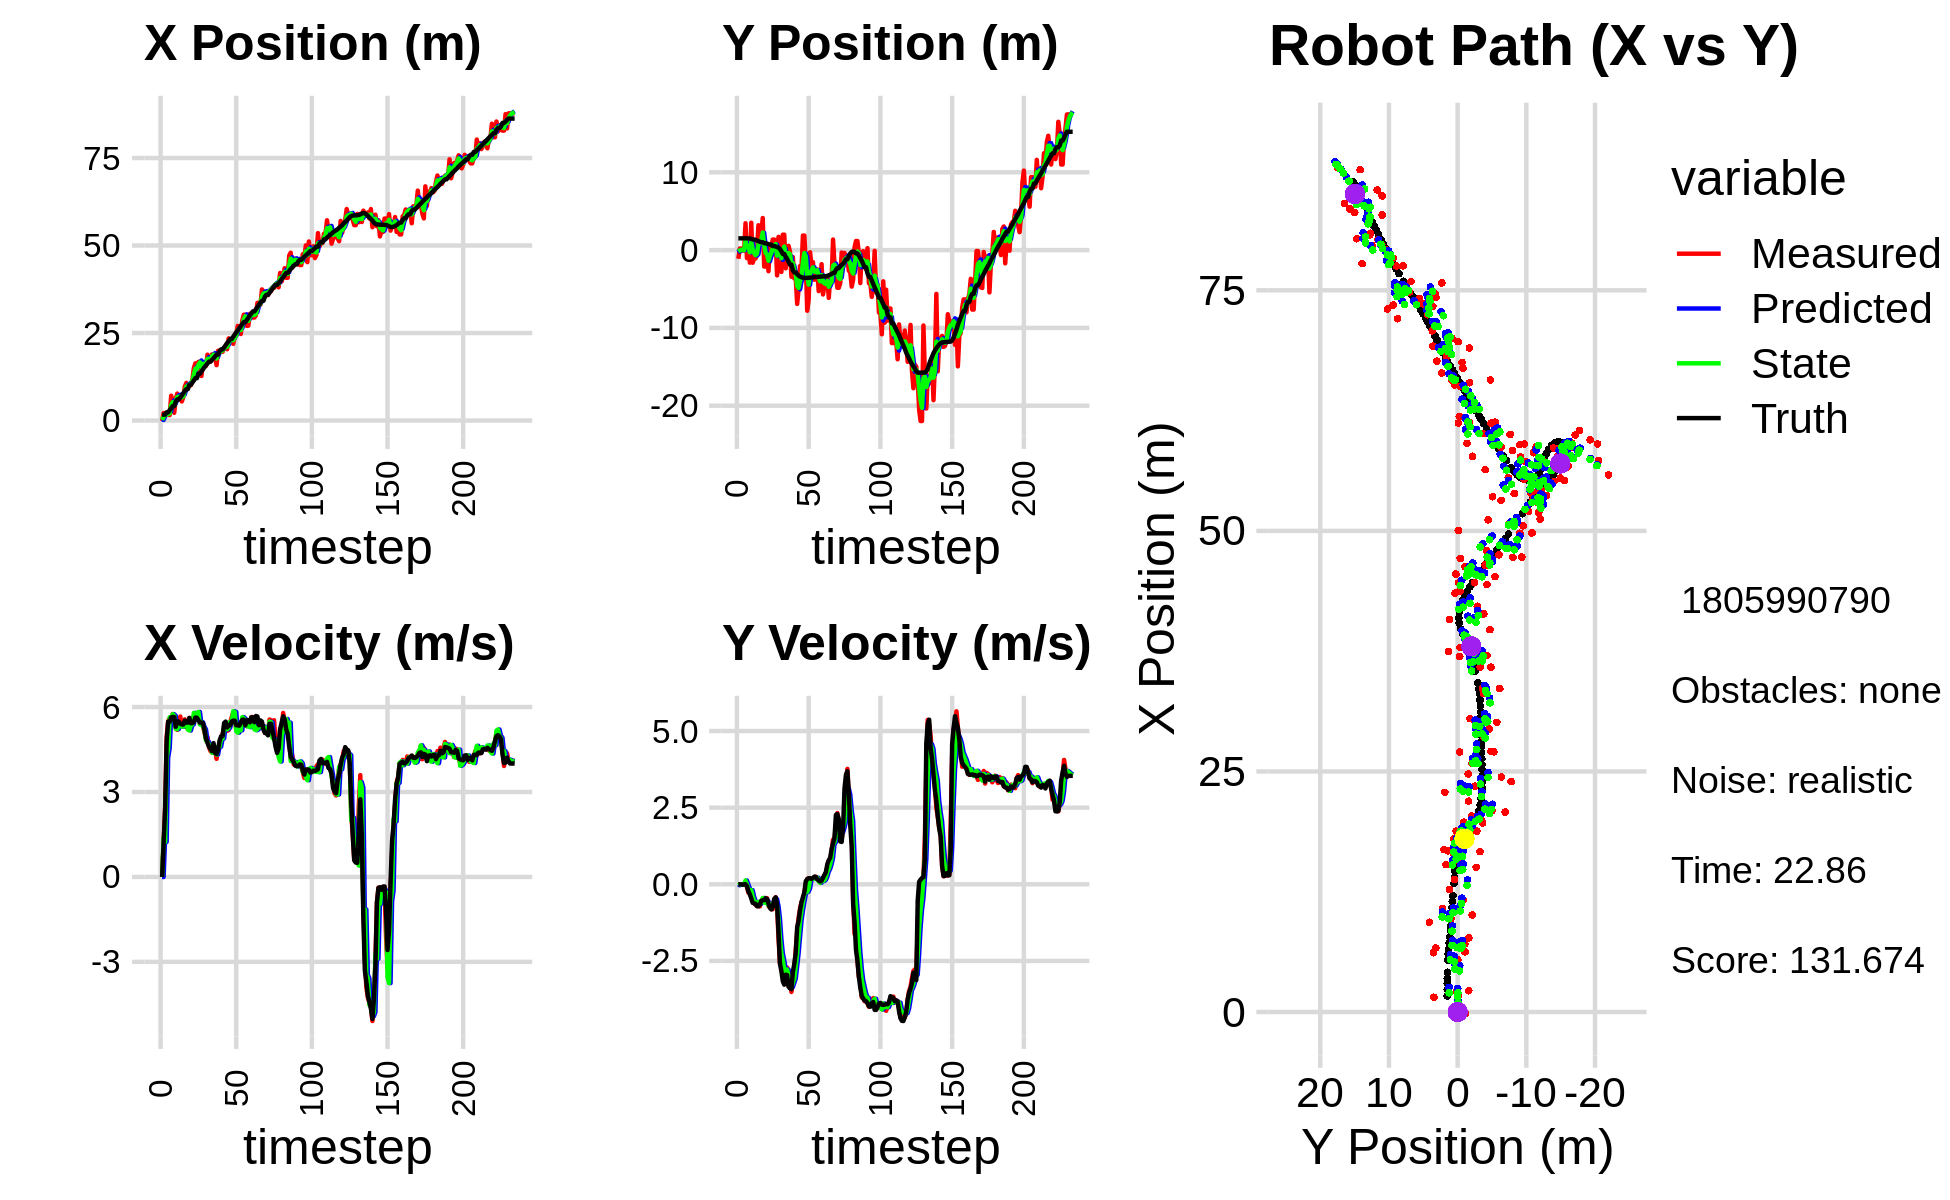

Data behind this chart, as committed beside it:
7.850223780280251029e-01, 2.542480238352172184e-01, 0.000000000000000000e+00, 0.000000000000000000e+00, 0.000000000000000000e+00, 0.000000000000000000e+00, 0.000000000000000000e+00, 0.000000000000000000e+00, 3.738152740027835264e-01, 1.464104369123236382e-01, 0.000000000000000000e+00, 0.000000000000000000e+00, 1.673569917466797285e+00, 1.513106108659264315e+00, 0.000000000000000000e+00, 0.000000000000000000e+00, 0.000000000000000000e+00, -2.428442967357113957e-04
-1.396132708595551608e-01, -1.115934371710979978e+00, 0.000000000000000000e+00, 0.000000000000000000e+00, 3.738152740027835264e-01, 1.464104369123236382e-01, 0.000000000000000000e+00, 0.000000000000000000e+00, 1.733557601577248308e-01, -1.900296056627741037e-01, -2.416629743057864370e-03, -3.149336258900411328e-02, 1.673569917466797285e+00, 1.513106108659264315e+00, 0.000000000000000000e+00, 0.000000000000000000e+00, 0.000000000000000000e+00, -3.274194605182856321e-04
2.140884101059828737e+00, 2.004818865266881078e-01, 1.190999920901526288e+00, 3.899565655138019699e-04, 1.731140971834190523e-01, -1.931789419216745074e-01, -2.416629743057864370e-03, -3.149336258900411328e-02, 1.008030570334259357e+00, -4.879722707810438265e-02, 1.374229305756724528e+00, 4.007658047774372012e-03, 1.676862001291954618e+00, 1.513105983138817612e+00, 1.199999999999999956e+00, 0.000000000000000000e+00, 1.200000047683715820e+00, -3.274194605182856321e-04
2.140884101059828737e+00, 2.004818865266881078e-01, 2.446999492882556915e+00, -1.616328063524289987e-03, 1.145453500909931810e+00, -4.839646127332694614e-02, 1.374229305756724528e+00, 4.007658047774372012e-03, 1.634260161866899708e+00, 4.056547646944608232e-02, 1.237772921005241500e+00, 5.083364790102025410e-03, 1.676862001291954618e+00, 1.513105983138817612e+00, 2.399999999999999911e+00, -2.000000000000000042e-03, 2.400000095367431641e+00, 6.605345988646149635e-04
1.647488236549685681e+00, -5.738114299872350277e-02, 4.945981796453027712e+00, -1.345549199811341308e-02, 1.758037453967423946e+00, 4.107381294845628694e-02, 1.237772921005241500e+00, 5.083364790102025410e-03, 1.646468837373126881e+00, 5.259609392085688728e-03, 4.219051595842664426e+00, -8.995387379301868214e-03, 2.340356111391429739e+00, 1.511783490653146433e+00, 4.799999999999999822e+00, -1.299999999999999940e-02, 4.800000190734863281e+00, 2.720482880249619484e-03
1.647488236549685681e+00, -5.738114299872350277e-02, 5.499999411627072732e+00, -2.544032595555993734e-03, 2.068373996957393324e+00, 4.360070654155502080e-03, 4.219051595842664426e+00, -8.995387379301868214e-03, 1.990274202758369970e+00, -1.765405197588058514e-02, 4.544564899059071017e+00, -7.612071869049052975e-03, 2.340356111391429739e+00, 1.511783490653146433e+00, 5.482000000000000206e+00, 0.000000000000000000e+00, 5.481999874114990234e+00, 4.625513975042849779e-04
1.537593602866725639e+00, 3.453229630265910899e+00, 5.605999799392085592e+00, -1.284690817996350133e-03, 2.444730692664276894e+00, -1.841525916278548974e-02, 4.544564899059071017e+00, -7.612071869049052975e-03, 2.001617031439353767e+00, 1.226524788778912800e+00, 5.639565299977061130e+00, 1.256489429346623055e-01, 2.961694002394409608e+00, 1.511240922698736000e+00, 5.482000000000000206e+00, 1.000000000000000021e-03, 5.481999874114990234e+00, 2.291635464644059539e-04
7.087496995803065580e+00, -1.034324502125734124e+00, 5.495389093424356552e+00, -8.193080767450244828e-02, 2.565573561437060057e+00, 1.239089683072378989e+00, 5.639565299977061130e+00, 1.256489429346623055e-01, 4.480598841978992830e+00, 4.158081195168593647e-01, 5.588687912941295188e+00, -4.238961517385925193e-03, 3.492528200197836163e+00, 1.510972166599807265e+00, 5.634999999999999787e+00, -6.199999999999999956e-02, 5.636000156402587891e+00, 1.490790490061044693e-02
5.502206563680807072e+00, 6.281312496328299577e-01, 5.756659724191612426e+00, -2.702553455063319010e-01, 5.039467633273122082e+00, 4.153842233651207638e-01, 5.588687912941295188e+00, -4.238961517385925193e-03, 5.228509667285152318e+00, 4.850467161536944904e-01, 5.747102950202043203e+00, -1.324702279342648004e-01, 4.131791353202768136e+00, 1.502330164067128049e+00, 5.652000000000000135e+00, -2.310000000000000109e-01, 5.657000064849853516e+00, 4.691211134195327759e-02
2.216686010523341466e+00, -1.613346142222875423e+00, 5.620809191258791415e+00, -2.638776309159259759e-01, 5.803219962305356638e+00, 4.717996933602680021e-01, 5.747102950202043203e+00, -1.324702279342648004e-01, 4.271740742286002757e+00, -2.815133917487549486e-01, 5.695279930245593647e+00, -2.344286919379538481e-01, 4.131791353202768136e+00, 1.502330164067128049e+00, 5.647999999999999687e+00, -3.260000000000000120e-01, 5.657000064849853516e+00, 4.691211134195327759e-02
6.169531524364288977e+00, 3.517622901853780348e+00, 5.250195390445740351e+00, -4.076790313680547784e-01, 4.841268735310562121e+00, -3.049562609425503501e-01, 5.695279930245593647e+00, -2.344286919379538481e-01, 5.428704078089191754e+00, 1.061844720081439153e+00, 5.231494644663915672e+00, -1.903072154838877372e-01, 5.390572786283954976e+00, 1.427985860499346282e+00, 5.304000000000000270e+00, -4.600000000000000200e-01, 5.322999954223632812e+00, 7.749475538730621338e-02
7.703233956981351049e+00, -1.626312883166743495e+00, 5.195394971936597273e+00, -5.362840698773212456e-01, 5.951853542555583410e+00, 1.042813998533050457e+00, 5.231494644663915672e+00, -1.903072154838877372e-01, 6.693894425674352000e+00, 7.370850254832139736e-02, 5.218218757093664451e+00, -4.030390312642414541e-01, 6.027322053882191000e+00, 1.363761275451724986e+00, 5.488999999999999879e+00, -6.049999999999999822e-01, 5.521999835968017578e+00, 1.028586775064468384e-01
6.248719959970117976e+00, -1.069983974654596492e+00, 5.325712815817603918e+00, -6.052969805893253508e-01, 7.215716301383718445e+00, 3.340459942189724640e-02, 5.218218757093664451e+00, -4.030390312642414541e-01, 6.798482025493667535e+00, -3.676029514264000930e-01, 5.342111271039486020e+00, -5.385924343180428231e-01, 6.027322053882191000e+00, 1.363761275451724986e+00, 5.487000000000000099e+00, -6.229999999999999982e-01, 5.521999835968017578e+00, 1.131699532270431519e-01
6.248719959970117976e+00, -1.069983974654596492e+00, 5.664665154605407871e+00, -6.687186573449465099e-01, 7.332693152597616226e+00, -4.214621948582043531e-01, 5.342111271039486020e+00, -5.385924343180428231e-01, 6.910288766730136700e+00, -6.581527121121857338e-01, 5.339264081749889534e+00, -6.118276360087994137e-01, 6.551255464519468497e+00, 1.304667695818053197e+00, 5.413999999999999702e+00, -6.370000000000000107e-01, 5.451000213623046875e+00, 1.175070255994796753e-01
5.439212679670013983e+00, -2.363939644256490141e-02, 5.339199368228677578e+00, -7.084827387277651267e-01, 7.444215174905125743e+00, -7.193354757130656640e-01, 5.339264081749889534e+00, -6.118276360087994137e-01, 6.599921043237100271e+00, -4.721782469432581619e-01, 5.308462424382302203e+00, -6.362167995946474974e-01, 7.182172059778681117e+00, 1.230743214147963061e+00, 5.384000000000000341e+00, -7.139999999999999680e-01, 5.431000232696533203e+00, 1.319238692522048950e-01
6.651704430191465178e+00, 3.193198664638388085e+00, 5.344155562279959248e+00, -7.091403987424881317e-01, 7.130767285675330136e+00, -5.357999269027229339e-01, 5.308462424382302203e+00, -6.362167995946474974e-01, 6.930740628966891137e+00, 8.018873861255757518e-01, 5.312514194622939279e+00, -5.704901843415046692e-01, 7.815488099570255365e+00, 1.147838814668127982e+00, 5.383000000000000007e+00, -7.189999999999999725e-01, 5.431000232696533203e+00, 1.319238692522048950e-01
9.688898802055813775e+00, 9.757681707087740852e-01, 5.565694086403807361e+00, -7.194395097026538011e-01, 7.461992048429184621e+00, 7.448383676914253071e-01, 5.312514194622939279e+00, -5.704901843415046692e-01, 8.412147846667457074e+00, 8.238509748245427255e-01, 5.438098115619949269e+00, -6.344933392976880304e-01, 8.444133043513334158e+00, 1.066523148187855652e+00, 5.522000000000000242e+00, -6.560000000000000275e-01, 5.560999870300292969e+00, 1.285503953695297241e-01
1.075498914675758932e+01, 2.186406924999559909e+00, 5.286872011724218723e+00, -5.652188944478360177e-01, 8.955957658229451113e+00, 7.604016408947739114e-01, 5.438098115619949269e+00, -6.344933392976880304e-01, 9.695516119927821919e+00, 1.274570332012537222e+00, 5.484840656968026806e+00, -5.651051890903590058e-01, 8.965857744408809893e+00, 1.008615924410110276e+00, 5.448999999999999844e+00, -5.380000000000000338e-01, 5.475999832153320312e+00, 1.065053418278694153e-01
9.335874855236511394e+00, 4.120509459815631104e+00, 5.248012007973389181e+00, -5.023467274840391905e-01, 1.024400018562462478e+01, 1.218059813103501421e+00, 5.484840656968026806e+00, -5.651051890903590058e-01, 9.878167599891979123e+00, 2.261476406832771069e+00, 5.204919104653159323e+00, -4.456920742597746399e-01, 8.965857744408809893e+00, 1.008615924410110276e+00, 5.450999999999999623e+00, -5.200000000000000178e-01, 5.475999832153320312e+00, 9.543058276176452637e-02
1.008256727444110012e+01, -2.117091402735048256e+00, 5.604583262665975063e+00, -5.128625589426588638e-01, 1.039865951035729452e+01, 2.216907199406793705e+00, 5.204919104653159323e+00, -4.456920742597746399e-01, 1.031621326166813191e+01, 6.583447628565026744e-01, 5.172096571588054914e+00, -5.949306005611881831e-01, 1.023299145676703148e+01, 8.877926015413818428e-01, 5.618000000000000327e+00, -5.170000000000000151e-01, 5.640999794006347656e+00, 9.125356376171112061e-02
1.008256727444110012e+01, -2.117091402735048256e+00, 5.340364576089051241e+00, -4.465304046682754824e-01, 1.083342291882693686e+01, 5.988517028003839116e-01, 5.172096571588054914e+00, -5.949306005611881831e-01, 1.050569697872625241e+01, -3.721626603035157466e-01, 5.350631442854444586e+00, -6.076957263265057030e-01, 1.023299145676703148e+01, 8.877926015413818428e-01, 5.432000000000000384e+00, -4.550000000000000155e-01, 5.452000141143798828e+00, 8.342017233371734619e-02
1.162748765920414940e+01, -7.867953639414063671e-01, 5.429054832565745059e+00, -4.539461710547108564e-01, 1.104076012301169740e+01, -4.329322329361663391e-01, 5.350631442854444586e+00, -6.076957263265057030e-01, 1.129337776156296513e+01, -5.558276317615942208e-01, 5.389443888213591549e+00, -5.478802219047335109e-01, 1.085389637967719878e+01, 8.344283237663993047e-01, 5.431000000000000050e+00, -4.779999999999999805e-01, 5.452000141143798828e+00, 8.342017233371734619e-02
1.504032874086541760e+01, -2.709399269545872180e+00, 5.696233868228246067e+00, -7.074723251732544238e-01, 1.183232215038432500e+01, -6.106156539520675164e-01, 5.389443888213591549e+00, -5.478802219047335109e-01, 1.315971670389103920e+01, -1.368267546967529391e+00, 5.795698822476910372e+00, -6.860402925447108835e-01, 1.148030781768564346e+01, 7.755360142281351177e-01, 5.469999999999999751e+00, -6.250000000000000000e-01, 5.506000041961669922e+00, 1.235672384500503540e-01
1.635092616047216652e+01, 5.048782662961328604e-01, 5.591042141765361073e+00, -6.944075112924938953e-01, 1.373928658613873033e+01, -1.436871576222000568e+00, 5.795698822476910372e+00, -6.860402925447108835e-01, 1.482964543020355030e+01, -7.397428844259820169e-01, 5.765593408326974867e+00, -6.352251411764003874e-01, 1.210437512350209666e+01, 6.999862329936810124e-01, 5.628000000000000114e+00, -7.740000000000000213e-01, 5.681000232696533203e+00, 1.235672384500503540e-01
1.377313637689888992e+01, 4.669930923791263955e-01, 5.658100572094170388e+00, -8.115139135403867110e-01, 1.540620477103624708e+01, -8.032653985436220001e-01, 5.765593408326974867e+00, -6.352251411764003874e-01, 1.470598186969354870e+01, -3.519128693689116960e-01, 5.747520331200700383e+00, -6.796652253404626975e-01, 1.210437512350209666e+01, 6.999862329936810124e-01, 5.621999999999999886e+00, -8.189999999999999503e-01, 5.681000232696533203e+00, 1.424536556005477905e-01
1.675454997989178807e+01, 1.357725395724838080e+00, 5.815549427599686183e+00, -8.122631400807729385e-01, 1.528073390281361910e+01, -4.198793919029579769e-01, 5.747520331200700383e+00, -6.796652253404626975e-01, 1.590281156348638270e+01, 2.149015068956711128e-01, 5.826873754604677380e+00, -6.898194861300364078e-01, 1.338073086751657570e+01, 5.200305123225887893e-01, 5.533999999999999808e+00, -7.319999999999999840e-01, 5.581999778747558594e+00, 1.387731730937957764e-01
1.675454997989178807e+01, 1.357725395724838080e+00, 5.422995754223128628e+00, -5.108094953885520262e-01, 1.648549893894685070e+01, 1.459195582826674498e-01, 5.826873754604677380e+00, -6.898194861300364078e-01, 1.662538513228254189e+01, 5.857426068367286298e-01, 5.387770793794599555e+00, -5.703684582440452511e-01, 1.338073086751657570e+01, 5.200305123225887893e-01, 5.448999999999999844e+00, -4.779999999999999805e-01, 5.469999790191650391e+00, 9.391613304615020752e-02
1.273100984076223163e+01, 1.193567766481824721e+00, 5.445684272031794393e+00, -4.218597427302979153e-01, 1.716416221166200273e+01, 5.287057610123241380e-01, 5.387770793794599555e+00, -5.703684582440452511e-01, 1.527524771229099798e+01, 7.714804700333102172e-01, 5.465484074296099060e+00, -4.834031627023431810e-01, 1.400828289965138929e+01, 4.585405131409218682e-01, 5.453000000000000291e+00, -4.269999999999999907e-01, 5.472000122070312500e+00, 7.731239497661590576e-02
1.666187763239949504e+01, -3.249935314491848359e+00, 5.321762054600859493e+00, -7.255946708142595458e-01, 1.582179611972060762e+01, 7.231401537630759435e-01, 5.465484074296099060e+00, -4.834031627023431810e-01, 1.618724878539485346e+01, -7.097700459558191621e-01, 5.304494170473902592e+00, -7.135107919069947346e-01, 1.463450360286927499e+01, 4.080425038268150062e-01, 5.434000000000000163e+00, -6.450000000000000178e-01, 5.472000122070312500e+00, 1.355092376470565796e-01
1.531302495314072232e+01, 1.698999836753394721e+00, 5.107927709056578003e+00, -1.745702141167511767e+00, 1.671769820244224292e+01, -7.811211251465186578e-01, 5.304494170473902592e+00, -7.135107919069947346e-01, 1.611152715860192330e+01, 8.161876565664949457e-02, 5.213979752417334801e+00, -1.116005399114449403e+00, 1.525581097614810311e+01, 3.116206663822392864e-01, 5.203000000000000291e+00, -1.572000000000000064e+00, 5.434999942779541016e+00, 3.293182253837585449e-01
1.563709230721735643e+01, 6.152995958642493157e-01, 4.877591408243190152e+00, -2.590874069060327134e+00, 1.663292513384365634e+01, -2.998177425479545133e-02, 5.213979752417334801e+00, -1.116005399114449403e+00, 1.623728301151056996e+01, 1.623236116468912138e-01, 4.819318868602087136e+00, -1.781869502375463377e+00, 1.574838185307337390e+01, 1.441549794084437397e-01, 4.879999999999999893e+00, -2.591000000000000192e+00, 5.525000095367431641e+00, 4.882785677909851074e-01
1.881139636061069353e+01, -2.807749913701151012e+00, 4.943827288520913577e+00, -2.626057176928467740e+00, 1.671921489837077957e+01, -1.586333859065514051e-02, 4.819318868602087136e+00, -1.781869502375463377e+00, 1.763101592022226427e+01, -1.041166981627294152e+00, 4.765334969514262831e+00, -2.250045787291307331e+00, 1.630568242082031816e+01, -1.550509189596714077e-01, 4.738999999999999879e+00, -2.839999999999999858e+00, 5.525000095367431641e+00, 4.882785677909851074e-01
1.688429474044940903e+01, 1.981027318632415213e+00, 4.585511801563932899e+00, -2.956520910513713130e+00, 1.810754941717368993e+01, -1.266171560356424974e+00, 4.765334969514262831e+00, -2.250045787291307331e+00, 1.758513926775857072e+01, -1.191642571947277851e-01, 4.670143756127654200e+00, -2.482325342536612300e+00, 1.683010411267908424e+01, -4.966369133834150351e-01, 4.597999999999999865e+00, -3.164000000000000146e+00, 5.581999778747558594e+00, 5.726775527000427246e-01
1.688429474044940903e+01, 1.981027318632415213e+00, 4.442149719172999056e+00, -3.219239435352546419e+00, 1.805215364337133721e+01, -3.673967914483889929e-01, 4.670143756127654200e+00, -2.482325342536612300e+00, 1.754448419234247325e+01, 4.560412223844628743e-01, 4.569077963541236187e+00, -2.753613843509647996e+00, 1.683010411267908424e+01, -4.966369133834150351e-01, 4.520999999999999908e+00, -3.274000000000000021e+00, 5.581999778747558594e+00, 6.271135210990905762e-01
1.889502775684296054e+01, -2.338041231746369686e+00, 4.389906873906697093e+00, -2.912137181650481299e+00, 1.800139198869659651e+01, 1.806798380334980747e-01, 4.569077963541236187e+00, -2.753613843509647996e+00, 1.838880124307683062e+01, -7.279094827086119990e-01, 4.390423358599059078e+00, -2.900848940100108297e+00, 1.734137082079080727e+01, -8.673913932316140718e-01, 4.442000000000000171e+00, -2.950000000000000178e+00, 5.331999778747558594e+00, 5.857175588607788086e-01
1.879347121685477262e+01, 2.080846574013693606e-01, 4.444549062765283054e+00, -2.716554026920175779e+00, 1.882784357893673644e+01, -1.017994376718622807e+00, 4.390423358599059078e+00, -2.900848940100108297e+00, 1.882026790108194092e+01, -5.727727287863348948e-01, 4.386169657874830818e+00, -2.780573089115702778e+00, 1.777385640121234545e+01, -1.153538749918366690e+00, 4.724999999999999645e+00, -2.962000000000000188e+00, 5.577000141143798828e+00, 5.486215949058532715e-01
1.799908479999295707e+01, 5.489866275032587728e-01, 4.453183341857405608e+00, -3.310673157080775031e+00, 1.925888486686942258e+01, -8.508300376979052171e-01, 4.386169657874830818e+00, -2.780573089115702778e+00, 1.871549998008597626e+01, -3.624134419706008248e-01, 4.495291508835217442e+00, -2.985033302191695270e+00, 1.831647992150475801e+01, -1.492655084260419374e+00, 4.384999999999999787e+00, -3.342999999999999972e+00, 5.514999866485595703e+00, 6.392892599105834961e-01
1.582950162870460353e+01, -2.454336144397684660e-01, 4.170722428661090220e+00, -3.221486337395952582e+00, 1.916502913096949712e+01, -6.609167721897704073e-01, 4.495291508835217442e+00, -2.985033302191695270e+00, 1.773586549088043185e+01, -5.180851590926121020e-01, 4.323182331027284775e+00, -3.081955413746119365e+00, 1.882663273780897484e+01, -1.872185037579079614e+00, 4.344000000000000306e+00, -3.395999999999999908e+00, 5.514999866485595703e+00, 6.576867103576660156e-01
1.993693590123056936e+01, -3.431418584061826316e+00, 4.545850007955224648e+00, -3.511236708499986481e+00, 1.816818372398315873e+01, -8.262807004672241273e-01, 4.323182331027284775e+00, -3.081955413746119365e+00, 1.889609865188518967e+01, -1.773174750336367289e+00, 4.609503615972253776e+00, -3.356658290858931526e+00, 1.882663273780897484e+01, -1.872185037579079614e+00, 4.493000000000000327e+00, -3.420999999999999819e+00, 5.646999835968017578e+00, 6.576867103576660156e-01
1.972982628669558736e+01, -9.012155989571695169e-01, 4.642621542933389023e+00, -3.133251398926093501e+00, 1.935704901348241336e+01, -2.108840579422260220e+00, 4.609503615972253776e+00, -3.356658290858931526e+00, 1.952097836643044104e+01, -1.669206758714381067e+00, 4.598499953865553103e+00, -3.218688772892221106e+00, 1.985939145045052001e+01, -2.608031080204843200e+00, 4.820000000000000284e+00, -2.858000000000000096e+00, 5.603000164031982422e+00, 5.936729907989501953e-01
1.964617192708397653e+01, -3.638518439094201362e+00, 4.922311054108242878e+00, -2.806137671780818632e+00, 1.998082836181699662e+01, -1.991075636003603266e+00, 4.598499953865553103e+00, -3.218688772892221106e+00, 1.982932980253630717e+01, -2.571548633472961143e+00, 4.884373225115819395e+00, -3.075973818150289585e+00, 2.032778286958125236e+01, -2.863706873241916639e+00, 4.966000000000000192e+00, -2.595000000000000195e+00, 5.603000164031982422e+00, 5.181329846382141113e-01
1.964617192708397653e+01, -3.638518439094201362e+00, 5.060987185949225697e+00, -2.153232152754954942e+00, 2.031776712504789018e+01, -2.879146015287989968e+00, 4.884373225115819395e+00, -3.075973818150289585e+00, 2.005233225719335977e+01, -3.127021168106569160e+00, 4.890800519323613926e+00, -2.672455893267004612e+00, 2.032778286958125236e+01, -2.863706873241916639e+00, 4.974000000000000199e+00, -2.237000000000000099e+00, 5.453999996185302734e+00, 4.022576212882995605e-01
2.078423254157007349e+01, -6.915223166710799063e+00, 5.309564365353216076e+00, -1.542194896516745128e+00, 2.054141230912572169e+01, -3.394266757433269444e+00, 4.890800519323613926e+00, -2.672455893267004612e+00, 2.061697818264770632e+01, -4.628203180432972630e+00, 5.347135757259311895e+00, -2.252601963374570637e+00, 2.091423535359575681e+01, -3.104854391451757678e+00, 5.437000000000000277e+00, -1.399000000000000021e+00, 5.613999843597412109e+00, 2.826780080795288086e-01
2.093782889836202088e+01, -5.003146574279836223e+00, 5.329155649957020735e+00, -1.092566099185653394e+00, 2.115169175837363724e+01, -4.853463376770429605e+00, 5.347135757259311895e+00, -2.252601963374570637e+00, 2.105790880225389117e+01, -4.876047573664256340e+00, 5.352088823460637634e+00, -1.721814680456535740e+00, 2.153767132729487699e+01, -3.281786725707235508e+00, 5.485999999999999766e+00, -1.191000000000000059e+00, 5.613999843597412109e+00, 2.022146582603454590e-01
2.037781703424687763e+01, -2.055747435594019734e+00, 5.161311144414167273e+00, -7.872168075140829613e-01, 2.159311768459995662e+01, -5.048229041709910270e+00, 5.352088823460637634e+00, -1.721814680456535740e+00, 2.107910335280135072e+01, -3.948678068774409411e+00, 5.216305909693528697e+00, -1.202678237586034093e+00, 2.216679883013982177e+01, -3.408489034214475577e+00, 5.282000000000000028e+00, -8.449999999999999734e-01, 5.348999977111816406e+00, 1.513561606407165527e-01
2.347183007006564992e+01, -2.474318073006330110e+00, 5.189216826813210837e+00, -5.752145302451776576e-01, 2.160073394377070244e+01, -4.068945892533013087e+00, 5.216305909693528697e+00, -1.202678237586034093e+00, 2.238423625793694072e+01, -3.479509453466528957e+00, 5.270499509591616061e+00, -8.668662598422036680e-01, 2.267667508080065275e+01, -3.486069962732583072e+00, 5.344999999999999751e+00, -5.899999999999999689e-01, 5.377999782562255859e+00, 1.103973537683486938e-01
2.282866209727747275e+01, 1.872225477161378215e+00, 5.458566995856963366e+00, -6.050714693804631894e-01, 2.291128620889610090e+01, -3.566196079450749234e+00, 5.270499509591616061e+00, -8.668662598422036680e-01, 2.286371383395954027e+01, -1.606435263772850952e+00, 5.479077918486864540e+00, -5.875057221088164638e-01, 2.328977704031526841e+01, -3.550063416758710400e+00, 5.360999999999999766e+00, -4.219999999999999862e-01, 5.377999782562255859e+00, 1.103973537683486938e-01
2.282866209727747275e+01, 1.872225477161378215e+00, 5.637538196797982515e+00, -2.699994120141624432e-01, 2.341162162580822681e+01, -1.665185835983732598e+00, 5.479077918486864540e+00, -5.875057221088164638e-01, 2.318326178058932285e+01, -3.864821281513697304e-01, 5.473216083128887632e+00, -3.382447918629859496e-01, 2.328977704031526841e+01, -3.550063416758710400e+00, 5.488000000000000433e+00, -2.640000000000000124e-01, 5.493999958038330078e+00, 4.785657301545143127e-02
2.191232681292919793e+01, -1.589718267780911631e+00, 5.820959478026996869e+00, -2.174649042996596240e-02, 2.373058338890221108e+01, -4.203066073376683365e-01, 5.473216083128887632e+00, -3.382447918629859496e-01, 2.293945889964802731e+01, -8.317102941838295793e-01, 5.849985194703271496e+00, -2.260686111587131564e-01, 2.392415165878567151e+01, -3.578560159454719614e+00, 5.520999999999999908e+00, 9.700000000000000289e-02, 5.521999835968017578e+00, 3.735877107828855515e-03
2.395296150426154824e+01, -7.795492933197707863e+00, 5.649327072507149161e+00, 1.738018045372856091e-01, 2.352445741911835597e+01, -8.543171552997008700e-01, 5.849985194703271496e+00, -2.260686111587131564e-01, 2.368658433548008091e+01, -3.335942574201760991e+00, 5.825227949096809077e+00, -2.431531037027795661e-01, 2.457251191099629040e+01, -3.578569696420626389e+00, 5.519000000000000128e+00, 1.690000000000000113e-01, 5.521999835968017578e+00, -3.075534477829933167e-02
2.442782074167730855e+01, -6.373732850626980806e+00, 5.191330344826369902e+00, 1.952332821182493905e-01, 2.426910713038976297e+01, -3.360257884572039000e+00, 5.825227949096809077e+00, -2.431531037027795661e-01, 2.437591147910712053e+01, -4.430529666708419967e+00, 5.144992254411319799e+00, -1.283535171462698576e-01, 2.520495819998525988e+01, -3.558878228596004334e+00, 5.357000000000000206e+00, 1.980000000000000093e-01, 5.361000061035156250e+00, -3.758984804153442383e-02
2.702263069113445937e+01, -2.781625248644634119e-01, 5.341224001353345407e+00, 2.008704172240188546e-01, 2.489041070454825189e+01, -4.443365018423047097e+00, 5.144992254411319799e+00, -1.283535171462698576e-01, 2.582759297821177924e+01, -2.938932807337897302e+00, 5.094823484106828282e+00, 1.446504403068907818e-01, 2.572250008546542333e+01, -3.539755150999152722e+00, 5.357000000000000206e+00, 1.950000000000000067e-01, 5.361000061035156250e+00, -3.758984804153442383e-02
2.583447420568528230e+01, -2.087113544647292596e+00, 5.209437237815035537e+00, 1.634213935283444219e-01, 2.633707532662246109e+01, -2.924467763307208035e+00, 5.094823484106828282e+00, 1.446504403068907818e-01, 2.611733562637073192e+01, -2.623299199618579713e+00, 5.217331548395709007e+00, 1.776881584218754362e-01, 2.633603692077549496e+01, -3.517725752272669038e+00, 5.344000000000000306e+00, 1.779999999999999916e-01, 5.347000122070312500e+00, -3.135997429490089417e-02
2.472927594181028610e+01, -1.546196744425160308e+00, 5.402342659325814367e+00, 1.694728864945379276e-01, 2.663906878121030175e+01, -2.605530383776392345e+00, 5.217331548395709007e+00, 1.776881584218754362e-01, 2.585550134127216637e+01, -2.225377900324203129e+00, 5.177878770709693157e+00, 2.046832462664488761e-01, 2.695501923573554492e+01, -3.497251317663482961e+00, 5.456999999999999851e+00, 2.069999999999999896e-01, 5.460999965667724609e+00, -3.135997429490089417e-02
2.859744334239372421e+01, -3.811515704754419698e+00, 5.558091100739365409e+00, 2.336547994905401882e-01, 2.637328921834313533e+01, -2.204909575697558299e+00, 5.177878770709693157e+00, 2.046832462664488761e-01, 2.728258344762410559e+01, -2.781009401516050694e+00, 5.645929262980052599e+00, 1.713189683036858701e-01, 2.758344006560994899e+01, -3.470851705891361938e+00, 5.551999999999999602e+00, 2.510000000000000009e-01, 5.558000087738037109e+00, -4.201393947005271912e-02
3.024345088006270998e+01, -2.487944171563218454e+00, 5.641467662383410797e+00, 2.498995032109376790e-01, 2.784717637392211032e+01, -2.763877504685682052e+00, 5.645929262980052599e+00, 1.713189683036858701e-01, 2.887155188605347433e+01, -2.662689307905420577e+00, 5.601158799297381918e+00, 2.156180345428025669e-01, 2.811323285090511348e+01, -3.447789953250949946e+00, 5.552999999999999936e+00, 2.369999999999999885e-01, 5.558000087738037109e+00, -4.426795616745948792e-02
3.024345088006270998e+01, -2.487944171563218454e+00, 5.558437495239547665e+00, 1.990335712296970871e-01, 2.943166776598321377e+01, -2.641127504451140418e+00, 5.601158799297381918e+00, 2.156180345428025669e-01, 2.978233075995996160e+01, -2.586569608401254605e+00, 5.526743243184032650e+00, 2.124149923435642018e-01, 2.811323285090511348e+01, -3.447789953250949946e+00, 5.355999999999999872e+00, 1.660000000000000087e-01, 5.357999801635742188e+00, -3.579217568039894104e-02
2.704258954523520586e+01, -5.266240523494850834e+00, 5.327408456202520348e+00, 1.302309491819675369e-01, 3.033500508427836451e+01, -2.565328109166898241e+00, 5.526743243184032650e+00, 2.124149923435642018e-01, 2.894396584380359627e+01, -3.537344438604916874e+00, 5.321045564309964782e+00, 9.595462160183321210e-02, 2.873573994605596837e+01, -3.426494405287599410e+00, 5.533000000000000362e+00, 1.250000000000000000e-01, 5.534999847412109375e+00, -2.444059215486049652e-02
2.709730720502820134e+01, -4.866916702253458737e+00, 5.365440862966368130e+00, 7.747405514090377476e-02, 2.947607040023459390e+01, -3.527748976444733398e+00, 5.321045564309964782e+00, 9.595462160183321210e-02, 2.847281983383136250e+01, -4.009094792068918167e+00, 5.325967176134525971e+00, 4.846408347535419159e-02, 2.936087918289314302e+01, -3.411254689626076253e+00, 5.533999999999999808e+00, 9.199999999999999845e-02, 5.534999847412109375e+00, -1.443845406174659729e-02
3.048312231897786617e+01, -1.809526250227937449e+00, 5.467436112075158228e+00, 1.307740733891166185e-01, 2.900541655144481368e+01, -4.004248383721383142e+00, 5.325967176134525971e+00, 4.846408347535419159e-02, 2.965572485508764800e+01, -3.213985703088786394e+00, 5.289971665658391053e+00, 1.502740734802951450e-01, 3.000447201682620602e+01, -3.401283070998863511e+00, 5.458999999999999631e+00, 1.160000000000000059e-01, 5.460000038146972656e+00, -2.391416020691394806e-02
3.010531723519819636e+01, -5.703677938691897431e+00, 5.646902675413224770e+00, 2.151544400964375825e-01, 3.018472202165348861e+01, -3.198958295740756963e+00, 5.289971665658391053e+00, 1.502740734802951450e-01, 3.013762455900453574e+01, -4.096577753595103566e+00, 5.621221029143881331e+00, 1.073809082512765939e-01, 3.063461899754054940e+01, -3.385356710614406239e+00, 5.636000000000000121e+00, 2.159999999999999976e-01, 5.640999794006347656e+00, -3.808289766311645508e-02
... 174 more rows
